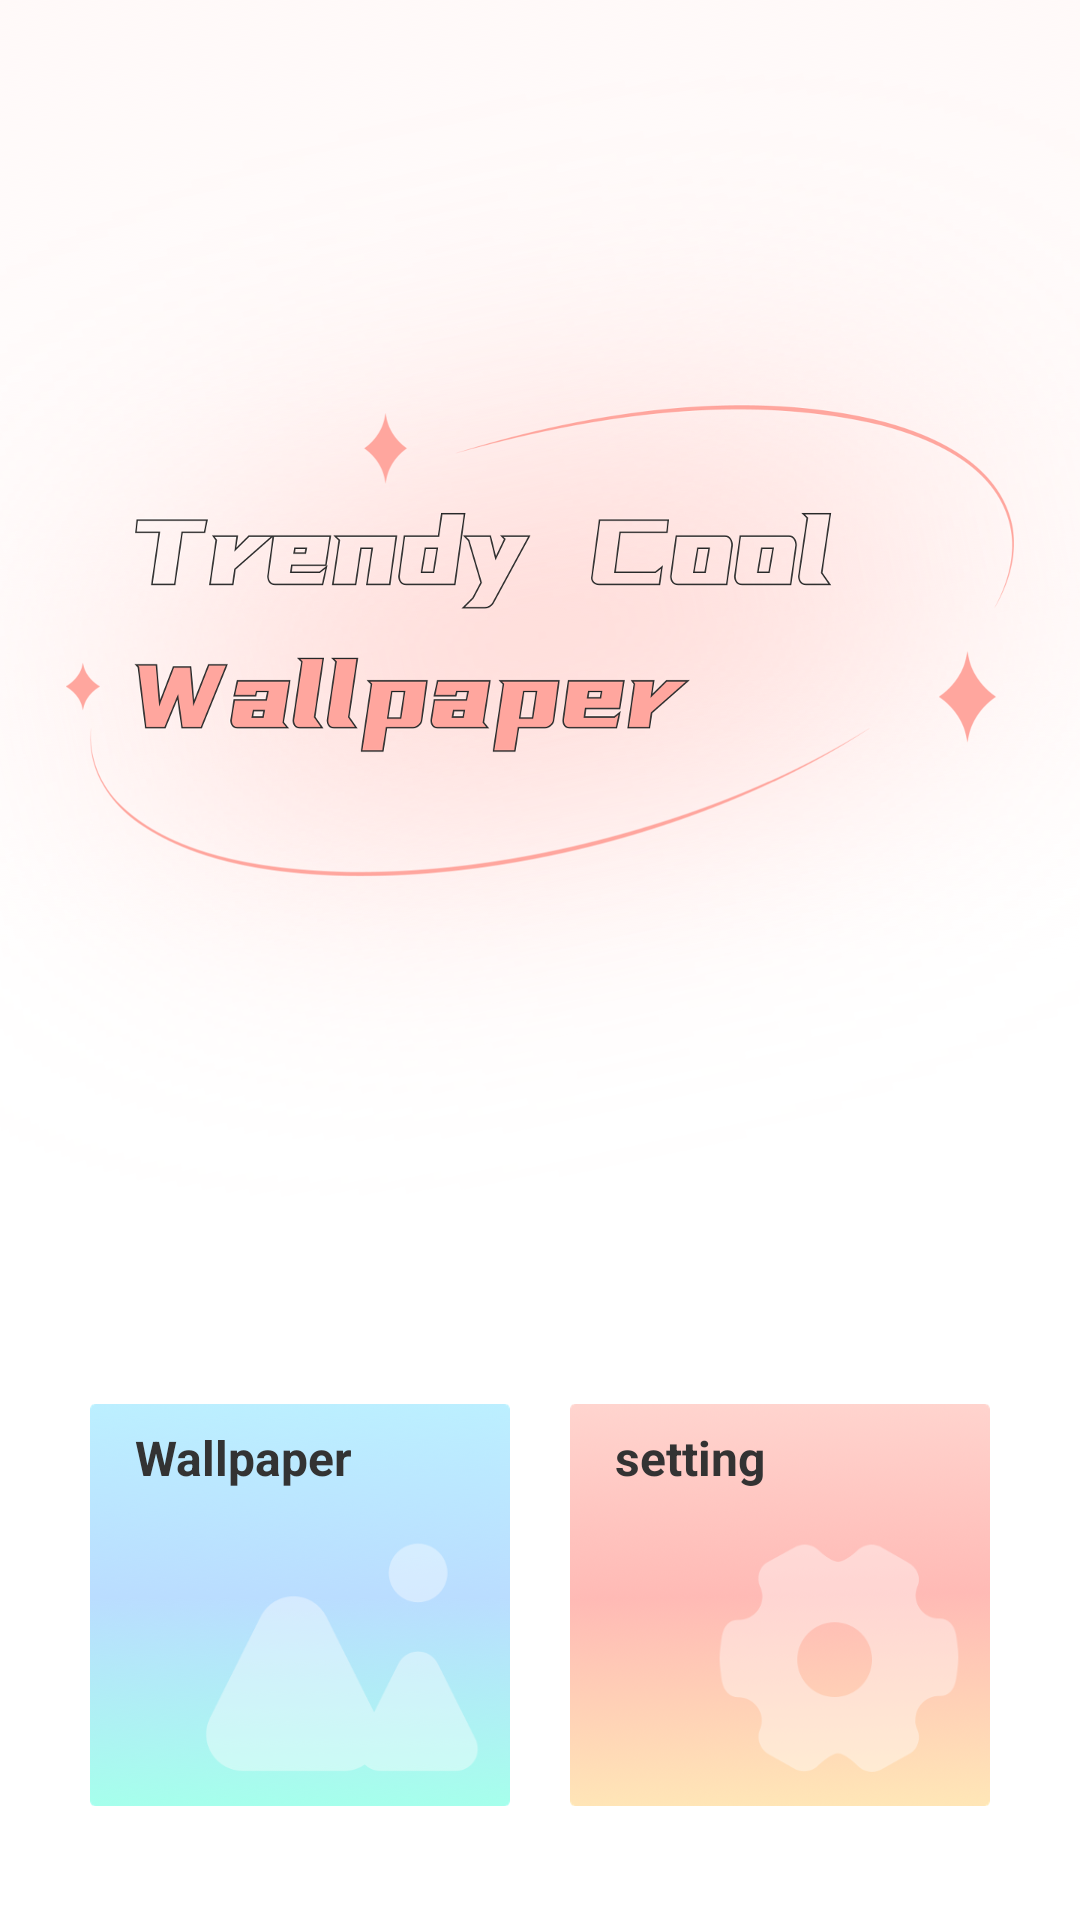

This screen was rendered from an Android layout file. Write that file and the resources it references.
<!-- AndroidManifest.xml: activity theme Theme.AppCompat.Light.NoActionBar -->
<!-- res/layout/activity_first.xml -->
<?xml version="1.0" encoding="utf-8"?>
<LinearLayout xmlns:android="http://schemas.android.com/apk/res/android"
    android:layout_width="match_parent"
    android:layout_height="match_parent"
    android:orientation="vertical"
    android:background="@drawable/bg_main">




    <LinearLayout
        android:layout_width="match_parent"
        android:layout_height="0dp"
        android:layout_weight="1"/>

    <LinearLayout
        android:layout_width="wrap_content"
        android:layout_height="wrap_content"
        android:orientation="horizontal"
        android:padding="30dp"
        android:layout_gravity="center_horizontal">

        <RelativeLayout
            android:id="@+id/rl_left"
            android:layout_width="0dp"
            android:layout_height="wrap_content"
            android:layout_weight="1">


        <ImageView
            android:layout_width="150dp"
            android:layout_height="150dp"
            android:src="@drawable/btn_left"/>


            <TextView
                android:padding="15dp"
                android:layout_width="wrap_content"
                android:layout_height="wrap_content"
                android:textStyle="bold"
                android:text="Wallpaper"
                android:textColor="#ff333333"
                android:textSize="16dp"/>
        </RelativeLayout>
        <RelativeLayout
            android:id="@+id/rl_right"
            android:layout_width="0dp"
            android:layout_height="wrap_content"
            android:layout_weight="1"
            android:layout_marginLeft="20dp">
        <ImageView
            android:layout_width="150dp"
            android:layout_height="150dp"
            android:src="@drawable/btn_right"/>

            <TextView
                android:padding="15dp"
                android:layout_width="wrap_content"
                android:layout_height="wrap_content"
                android:textStyle="bold"
                android:text="setting"
                android:textColor="#ff333333"
                android:textSize="16dp"/>
        </RelativeLayout>

    </LinearLayout>

</LinearLayout>
<!-- resources referenced by this layout -->
<resources>
  <!-- drawable bg_main: png bitmap (drawable, 584968 bytes) -->
  <!-- drawable btn_left: png bitmap (drawable, 36709 bytes) -->
  <!-- drawable btn_right: png bitmap (drawable, 69612 bytes) -->
</resources>
